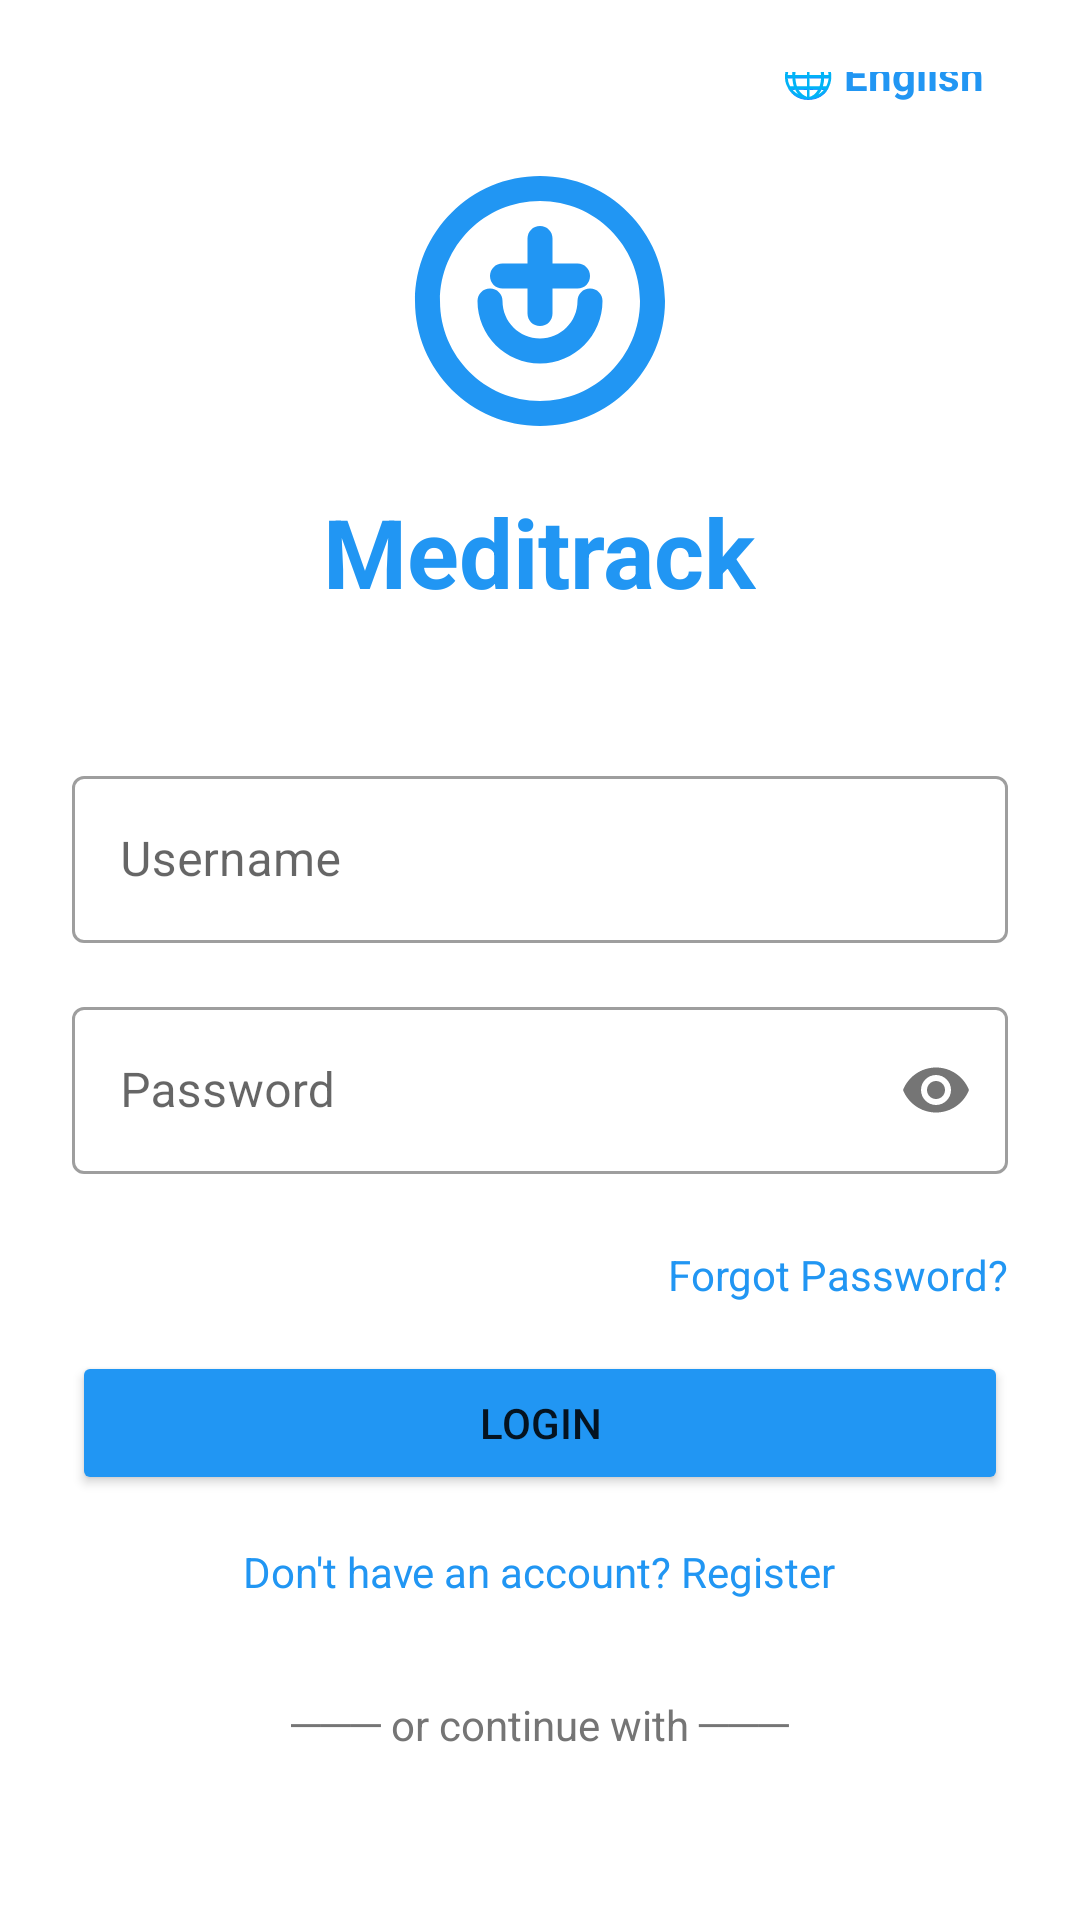

Produce the Android XML layout that renders to this screen, including the resource entries it uses.
<!-- AndroidManifest.xml: application theme Theme.Meditrack -->
<!-- res/layout/activity_login.xml -->
<?xml version="1.0" encoding="utf-8"?>
<LinearLayout xmlns:android="http://schemas.android.com/apk/res/android"
    xmlns:app="http://schemas.android.com/apk/res-auto"
    android:layout_width="match_parent"
    android:layout_height="match_parent"
    android:orientation="vertical"
    android:padding="24dp"
    android:gravity="center"
    android:background="@color/white">

    <RelativeLayout
        android:layout_width="match_parent"
        android:layout_height="wrap_content"
        android:layout_marginBottom="8dp">
        <TextView
            android:id="@+id/btnChangeLang"
            android:layout_width="wrap_content"
            android:layout_height="wrap_content"
            android:text="🌐 English"
            android:textColor="@color/blue_primary"
            android:layout_alignParentEnd="true"
            android:padding="8dp"
            android:textStyle="bold"/>
    </RelativeLayout>

    <ImageView
        android:layout_width="100dp"
        android:layout_height="100dp"
        android:src="@drawable/ic_meditrack_logo"
        android:layout_marginBottom="12dp" />

    <TextView
        android:layout_width="wrap_content"
        android:layout_height="wrap_content"
        android:text="Meditrack"
        android:textSize="32sp"
        android:textStyle="bold"
        android:textColor="@color/blue_primary"
        android:layout_marginBottom="48dp"/>

    <com.google.android.material.textfield.TextInputLayout
        android:layout_width="match_parent"
        android:layout_height="wrap_content"
        android:layout_marginBottom="16dp"
        style="@style/Widget.MaterialComponents.TextInputLayout.OutlinedBox">

        <com.google.android.material.textfield.TextInputEditText
            android:id="@+id/edtUsername"
            android:layout_width="match_parent"
            android:layout_height="wrap_content"
            android:hint="Username" />
    </com.google.android.material.textfield.TextInputLayout>

    <com.google.android.material.textfield.TextInputLayout
        android:layout_width="match_parent"
        android:layout_height="wrap_content"
        android:layout_marginBottom="24dp"
        app:passwordToggleEnabled="true"
        style="@style/Widget.MaterialComponents.TextInputLayout.OutlinedBox">

        <com.google.android.material.textfield.TextInputEditText
            android:id="@+id/edtPassword"
            android:layout_width="match_parent"
            android:layout_height="wrap_content"
            android:hint="Password"
            android:inputType="textPassword" />
    </com.google.android.material.textfield.TextInputLayout>

    <TextView
        android:id="@+id/tvForgotPassword"
        android:layout_width="wrap_content"
        android:layout_height="wrap_content"
        android:text="Forgot Password?"
        android:textColor="@color/blue_primary"
        android:layout_gravity="end"
        android:layout_marginBottom="16dp"/>

    <Button
        android:id="@+id/btnLogin"
        android:layout_width="match_parent"
        android:layout_height="wrap_content"
        android:text="Login"
        android:backgroundTint="@color/blue_primary"
        android:padding="12dp"
        android:layout_marginBottom="16dp"/>

    <TextView
        android:id="@+id/tvRegister"
        android:layout_width="wrap_content"
        android:layout_height="wrap_content"
        android:text="Don't have an account? Register"
        android:textColor="@color/blue_primary"
        android:layout_marginBottom="32dp"/>

    <TextView
        android:layout_width="wrap_content"
        android:layout_height="wrap_content"
        android:text="─── or continue with ───"
        android:textColor="@color/text_grey"
        android:layout_marginBottom="12dp"/>

    <RadioGroup
        android:id="@+id/rgRole"
        android:layout_width="wrap_content"
        android:layout_height="wrap_content"
        android:orientation="horizontal"
        android:layout_marginBottom="12dp">
        <RadioButton
            android:id="@+id/rbPatient"
            android:layout_width="wrap_content"
            android:layout_height="wrap_content"
            android:text="Patient"
            android:checked="true"
            android:buttonTint="@color/blue_primary"/>
        <RadioButton
            android:id="@+id/rbDoctor"
            android:layout_width="wrap_content"
            android:layout_height="wrap_content"
            android:text="Doctor"
            android:layout_marginStart="16dp"
            android:buttonTint="@color/blue_primary"/>
    </RadioGroup>

    <LinearLayout
        android:layout_width="match_parent"
        android:layout_height="wrap_content"
        android:orientation="horizontal"
        android:gravity="center"
        android:layout_marginBottom="16dp">

        <com.google.android.material.card.MaterialCardView
            android:id="@+id/btnGoogle"
            android:layout_width="0dp"
            android:layout_height="56dp"
            android:layout_weight="1"
            android:layout_margin="4dp"
            app:cardCornerRadius="12dp"
            app:cardElevation="2dp"
            app:strokeWidth="1dp"
            app:strokeColor="@color/grey_light">
            <LinearLayout
                android:layout_width="match_parent"
                android:layout_height="match_parent"
                android:gravity="center"
                android:orientation="horizontal">
                <ImageView
                    android:layout_width="20dp"
                    android:layout_height="20dp"
                    android:src="@drawable/ic_google" />
                <TextView
                    android:layout_width="wrap_content"
                    android:layout_height="wrap_content"
                    android:text=" Google"
                    android:textSize="12sp"
                    android:textStyle="bold"
                    android:textColor="@color/black"
                    android:layout_marginStart="4dp"/>
            </LinearLayout>
        </com.google.android.material.card.MaterialCardView>

        <com.google.android.material.card.MaterialCardView
            android:id="@+id/btnFacebook"
            android:layout_width="0dp"
            android:layout_height="56dp"
            android:layout_weight="1"
            android:layout_margin="4dp"
            app:cardCornerRadius="12dp"
            app:cardElevation="2dp"
            app:strokeWidth="1dp"
            app:strokeColor="@color/grey_light">
            <LinearLayout
                android:layout_width="match_parent"
                android:layout_height="match_parent"
                android:gravity="center"
                android:orientation="horizontal">
                <ImageView
                    android:layout_width="20dp"
                    android:layout_height="20dp"
                    android:src="@android:drawable/ic_menu_share"
                    app:tint="#1877F2" />
                <TextView
                    android:layout_width="wrap_content"
                    android:layout_height="wrap_content"
                    android:text=" Facebook"
                    android:textSize="12sp"
                    android:textStyle="bold"
                    android:textColor="@color/black"
                    android:layout_marginStart="4dp"/>
            </LinearLayout>
        </com.google.android.material.card.MaterialCardView>

        <com.google.android.material.card.MaterialCardView
            android:id="@+id/btnPhone"
            android:layout_width="0dp"
            android:layout_height="56dp"
            android:layout_weight="1"
            android:layout_margin="4dp"
            app:cardCornerRadius="12dp"
            app:cardElevation="2dp"
            app:strokeWidth="1dp"
            app:strokeColor="@color/grey_light">
            <LinearLayout
                android:layout_width="match_parent"
                android:layout_height="match_parent"
                android:gravity="center"
                android:orientation="horizontal">
                <ImageView
                    android:layout_width="20dp"
                    android:layout_height="20dp"
                    android:src="@android:drawable/stat_sys_phone_call"
                    app:tint="@color/blue_primary" />
                <TextView
                    android:layout_width="wrap_content"
                    android:layout_height="wrap_content"
                    android:text=" Phone"
                    android:textSize="12sp"
                    android:textStyle="bold"
                    android:textColor="@color/black"
                    android:layout_marginStart="4dp"/>
            </LinearLayout>
        </com.google.android.material.card.MaterialCardView>

    </LinearLayout>

    <TextView
        android:id="@+id/tvForgotEmail"
        android:layout_width="wrap_content"
        android:layout_height="wrap_content"
        android:text="Forgot Email?"
        android:textColor="@color/text_grey"
        android:textSize="12sp"
        android:layout_marginTop="8dp"/>
</LinearLayout>
<!-- resources referenced by this layout -->
<resources>
  <color name="black">#FF000000</color>
  <color name="blue_primary">#2196F3</color>
  <color name="grey_light">#F5F5F5</color>
  <color name="text_grey">#757575</color>
  <color name="white">#FFFFFFFF</color>
  <!-- drawable ic_google (drawable) -->
  <vector xmlns:android="http://schemas.android.com/apk/res/android"
      xmlns:aapt="http://schemas.android.com/aapt"
      android:width="24dp"
      android:height="24dp"
      android:viewportWidth="24"
      android:viewportHeight="24">
      <path
          android:pathData="M23.49,12.28c0,-0.81 -0.07,-1.59 -0.2,-2.34H12v4.42h6.44c-0.28,1.49 -1.12,2.75 -2.38,3.6v3h3.85C22.16,19.06 23.49,15.96 23.49,12.28z"
          android:fillColor="#4285F4"/>
      <path
          android:pathData="M12,24c3.24,0 5.96,-1.08 7.95,-2.91l-3.85,-3c-1.07,0.71 -2.44,1.14 -4.1,1.14 -3.15,0 -5.82,-2.13 -6.77,-4.99H1.32v3.1C3.3,21.29 7.39,24 12,24z"
          android:fillColor="#34A853"/>
      <path
          android:pathData="M5.23,14.24c-0.24,-0.71 -0.38,-1.47 -0.38,-2.24s0.14,-1.53 0.38,-2.24V6.66H1.32C0.48,8.33 0,10.16 0,12s0.48,3.67 1.32,5.34l3.91,-3.1z"
          android:fillColor="#FBBC05"/>
      <path
          android:pathData="M12,4.77c1.76,0 3.34,0.6 4.59,1.79l3.44,-3.44C17.95,1.19 15.23,0 12,0 7.39,0 3.3,2.71 1.32,6.66l3.91,3.1c0.95,-2.86 3.62,-4.99 6.77,-4.99z"
          android:fillColor="#EA4335"/>
  </vector>
  <!-- drawable ic_meditrack_logo (drawable) -->
  <vector xmlns:android="http://schemas.android.com/apk/res/android"
      xmlns:aapt="http://schemas.android.com/aapt"
      android:width="120dp"
      android:height="120dp"
      android:viewportWidth="120"
      android:viewportHeight="120">
      <path
          android:pathData="M60,10C32.4,10 10,32.4 10,60s22.4,50 50,50s50,-22.4 50,-50S87.6,10 60,10zM60,100c-22.1,0 -40,-17.9 -40,-40s17.9,-40 40,-40s40,17.9 40,40S82.1,100 60,100z"
          android:fillColor="@color/blue_primary"/>
      <path
          android:pathData="M75,45h-10v-10c0,-2.8 -2.2,-5 -5,-5s-5,2.2 -5,5v10h-10c-2.8,0 -5,2.2 -5,5s2.2,5 5,5h10v10c0,2.8 2.2,5 5,5s5,-2.2 5,-5v-10h10c2.8,0 5,-2.2 5,-5S77.8,45 75,45z"
          android:fillColor="@color/blue_primary"/>
      <path
          android:pathData="M60,85c-13.8,0 -25,-11.2 -25,-25c0,-2.8 2.2,-5 5,-5s5,2.2 5,5c0,8.3 6.7,15 15,15s15,-6.7 15,-15c0,-2.8 2.2,-5 5,-5s5,2.2 5,5C85,73.8 73.8,85 60,85z"
          android:fillColor="@color/blue_primary"/>
  </vector>
  <style name="Theme.Meditrack" parent="Theme.MaterialComponents.Light.NoActionBar">
          <item name="colorPrimary">@color/blue_primary</item>
          <item name="colorPrimaryDark">@color/blue_dark</item>
          <item name="colorAccent">@color/blue_accent</item>
      </style>
  <color name="blue_dark">#1976D2</color>
  <color name="blue_accent">#03A9F4</color>
</resources>
